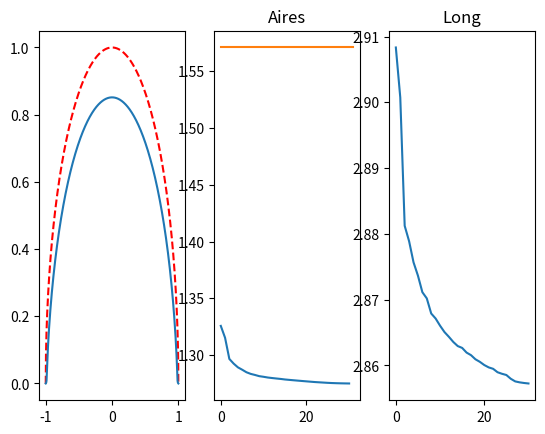

Recreate this plot in Python.
import numpy as np
import matplotlib.pyplot as plt








## Classe fonction pour gérer les vecteurs de R^{n+1} avec des valeurs nulles au bord


class fonction:
    """docstring for fonction"""
    def __init__(self, n):
        self.n = n
        self.vals = np.empty(n-1)	# les valeurs au bord sont 0

    def init_random(self):
        self.vals = np.random.random(self.n-1)

    def init_cst(self, c=1):
        self.vals = c * np.ones_like(self.vals);

    def init_vals(self, tab):
        self.vals = np.copy(tab)
    
    def get_vals(self, f):
        self.vals[:] = f.vals
    
    # def __add__(self,f):
    #     assert(self.n == f.n)
    #     somme = fonction(self.n)
    #     somme.init_vals(self.vals + f.vals)
    #     return somme
    # 
    # def __sub__(self,f):
    #     assert(self.n == f.n)
    #     somme = fonction(self.n)
    #     somme.init_vals(self.vals - f.vals)
    #     return somme
    
    def __sub__(self,vct):
        assert(self.n == 1+len(vct))
        dif = fonction(self.n)
        dif.init_vals(self.vals - vct)
        return dif

    def aire(self):
        return h * np.sum(self.vals)

    def long(self):
        l = np.sqrt(self.vals[0]**2 + h**2)
        for i in range(n-2):
            l += np.sqrt((self.vals[i+1]-self.vals[i])**2+h**2)
        l += np.sqrt(self.vals[-1]**2 + h**2)
        return l

    def proj(self):
        self.vals = np.maximum(self.vals, np.zeros_like(self.vals))

    def plot(self,fen):
        p = np.concatenate(([0],self.vals,[0]))
        x = np.linspace(-l,l,n+1)
        fen.plot(x,p)







## Fonctions de l'algorithme d'Uzawa

def f_uza(f):
    return f.long()
#	return -aire(f)

def h_uza(f):
    return f.aire() - a0




## Lagrangien du problème, et gradient


def L(f, lam):
    return f.long() + lam*h_uza(f)


def gradL(f, lam):
    x = f.vals
    u = np.ones_like(f.vals)

    gradlg = np.zeros_like(f.vals)
    gradlg[0] = x[0] / np.sqrt(x[0]**2 + h**2) - (x[1]-x[0]) / np.sqrt((x[1]-x[0])**2 + h**2)
    for i in range(1,n-2):
        gradlg[i] = (x[i]-x[i-1]) / np.sqrt((x[i]-x[i-1])**2 + h**2) - (x[i+1]-x[i]) / np.sqrt((x[i+1]-x[i])**2 + h**2)
    gradlg[-1] = (x[-1]-x[-2]) / np.sqrt((x[-1]+x[-2])**2 + h**2) + x[-1] / np.sqrt(x[-1]**2 + h**2)

    return gradlg + lam * u




## Algorithme d'Uzawa


def uzawa(f0,lam,rho=1):

    f = fonction(n)
    f.init_vals(f0.vals)
    
    f_tmp = fonction(n)
    f_tmp.init_vals(2 * f0.vals)

    crt = 1+eps
    k = 0
    
    aires = []
    per = []
    
    

    while (crt >= eps and k<kmax):
        
        pas = rho
        
        cpt_rho = 0
        Delta_L = L(f_tmp, lam) - L(f, lam)
        
        while (cpt_rho < 1e2) and (Delta_L >= 0):
            pas /= 1.3
            f_tmp.get_vals(f - pas * gradL(f, lam))
            Delta_L = L(f_tmp, lam) - L(f, lam)
            
            cpt_rho += 1
        if (cpt_rho == 1e2): print("Nombre maximal d'itération atteint")


        f_tmp.proj()
        
        lam_tmp = lam + rho*h_uza(f)
        rho /= 1.3
        

        crt = np.linalg.norm(f.vals-f_tmp.vals)
        
        k += 1

        

        f.get_vals(f_tmp)
        lam = lam_tmp
        
        aires.append(f.aire())
        per.append(f.long())

        print(k, "Per :", f.long(), "Aire - a0 :", np.abs(f.aire() - a0))

    return f,aires,per





## Variables globales et constantes

n  = 1000
l  = 1
p0 = np.pi
a0 = np.pi / 2



kmax = 10000
eps = 1e-3


h = 2*l/n

# Les vecteurs sont de taille n+1




## Exécution

x_cercle = np.linspace(-l,l,n+1)
y_cercle = np.sqrt(l**2 - x_cercle**2)

f0 = fonction(n)
f0.init_vals(y_cercle[1:-1])
# f0.init_cst()
lam0 = 1

sol,aires,long = uzawa(f0,lam0)


fig, ax = plt.subplots(1,3)

ax[0].plot(x_cercle, y_cercle, 'r--')
sol.plot(ax[0])

ax[1].plot(aires)
ax[1].set_title("Aires")
ax[1].plot([0,len(aires)],[a0,a0])

ax[2].plot(long)
ax[2].set_title("Long")

plt.show()
